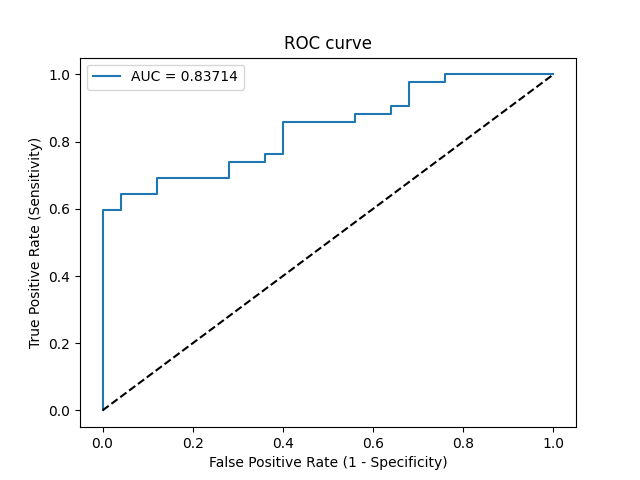

The data file committed next to this chart (first rows):
Threshold, Sensitivity, Specificity, NPV, PPV
inf, 0.0, 1.0, 0.3731, 0
0.9766, 0.02381, 1.0, 0.3788, 1.0
0.8494, 0.5952, 1.0, 0.5952, 1.0
0.8365, 0.5952, 0.96, 0.5854, 0.9615
0.8088, 0.6429, 0.96, 0.6154, 0.9643
0.8062, 0.6429, 0.88, 0.5946, 0.9
0.7529, 0.6905, 0.88, 0.6286, 0.9062
0.7003, 0.6905, 0.72, 0.5806, 0.8056
0.6228, 0.7381, 0.72, 0.6207, 0.8158
0.5945, 0.7381, 0.64, 0.5926, 0.775
0.5499, 0.7619, 0.64, 0.6154, 0.7805
0.5219, 0.7619, 0.6, 0.6, 0.7619
0.4955, 0.8571, 0.6, 0.7143, 0.7826
0.4753, 0.8571, 0.44, 0.6471, 0.72
0.4682, 0.881, 0.44, 0.6875, 0.7255
0.4663, 0.881, 0.36, 0.6429, 0.6981
0.4633, 0.9048, 0.36, 0.6923, 0.7037
0.4561, 0.9048, 0.32, 0.6667, 0.6909
0.4454, 0.9762, 0.32, 0.8889, 0.7069
0.4404, 0.9762, 0.24, 0.8571, 0.6833
0.4382, 1.0, 0.24, 1.0, 0.6885
0.3051, 1.0, 0.0, 0, 0.6269
